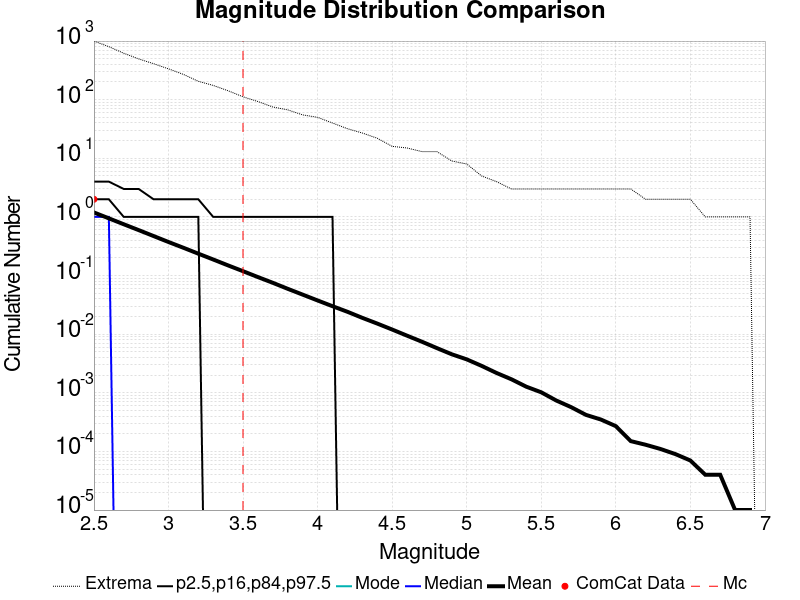

The data file committed next to this chart (first rows):
Magnitude, ComCat Data, Simulation Mean, Simulation Median, Simulation Mode, Simulation Minimum, Simulation Maximum, 2.5 %-ile, 16 %-ile, 84 %-ile, 97.5 %-ile
2.5, 2.0, 1.193, 1.0, 0.0, 0.0, 1000, 0.0, 0.0, 2.0, 4.0
2.6, 0.0, 0.9461, 1.0, 0.0, 0.0, 802.0, 0.0, 0.0, 2.0, 4.0
2.7, 0.0, 0.7498, 0.0, 0.0, 0.0, 620.0, 0.0, 0.0, 1.0, 3.0
2.8, 0.0, 0.5961, 0.0, 0.0, 0.0, 496.0, 0.0, 0.0, 1.0, 3.0
2.9, 0.0, 0.4721, 0.0, 0.0, 0.0, 411.0, 0.0, 0.0, 1.0, 2.0
3.0, 0.0, 0.3736, 0.0, 0.0, 0.0, 336.0, 0.0, 0.0, 1.0, 2.0
3.1, 0.0, 0.2979, 0.0, 0.0, 0.0, 270.0, 0.0, 0.0, 1.0, 2.0
3.2, 0.0, 0.2363, 0.0, 0.0, 0.0, 206.0, 0.0, 0.0, 1.0, 2.0
3.3, 0.0, 0.1879, 0.0, 0.0, 0.0, 175.0, 0.0, 0.0, 0.0, 1.0
3.4, 0.0, 0.1489, 0.0, 0.0, 0.0, 142.0, 0.0, 0.0, 0.0, 1.0
3.5, 0.0, 0.1187, 0.0, 0.0, 0.0, 112.0, 0.0, 0.0, 0.0, 1.0
3.6, 0.0, 0.09416, 0.0, 0.0, 0.0, 93.0, 0.0, 0.0, 0.0, 1.0
3.7, 0.0, 0.07517, 0.0, 0.0, 0.0, 75.0, 0.0, 0.0, 0.0, 1.0
3.8, 0.0, 0.05938, 0.0, 0.0, 0.0, 67.0, 0.0, 0.0, 0.0, 1.0
3.9, 0.0, 0.04728, 0.0, 0.0, 0.0, 55.0, 0.0, 0.0, 0.0, 1.0
4.0, 0.0, 0.0376, 0.0, 0.0, 0.0, 50.0, 0.0, 0.0, 0.0, 1.0
4.1, 0.0, 0.03002, 0.0, 0.0, 0.0, 40.0, 0.0, 0.0, 0.0, 1.0
4.2, 0.0, 0.02411, 0.0, 0.0, 0.0, 32.0, 0.0, 0.0, 0.0, 0.0
4.3, 0.0, 0.01899, 0.0, 0.0, 0.0, 27.0, 0.0, 0.0, 0.0, 0.0
4.4, 0.0, 0.01517, 0.0, 0.0, 0.0, 22.0, 0.0, 0.0, 0.0, 0.0
4.5, 0.0, 0.012, 0.0, 0.0, 0.0, 16.0, 0.0, 0.0, 0.0, 0.0
4.6, 0.0, 0.00943, 0.0, 0.0, 0.0, 15.0, 0.0, 0.0, 0.0, 0.0
4.7, 0.0, 0.00743, 0.0, 0.0, 0.0, 13.0, 0.0, 0.0, 0.0, 0.0
4.8, 0.0, 0.00579, 0.0, 0.0, 0.0, 13.0, 0.0, 0.0, 0.0, 0.0
4.9, 0.0, 0.00454, 0.0, 0.0, 0.0, 9.0, 0.0, 0.0, 0.0, 0.0
5.0, 0.0, 0.00372, 0.0, 0.0, 0.0, 8.0, 0.0, 0.0, 0.0, 0.0
5.1, 0.0, 0.00288, 0.0, 0.0, 0.0, 5.0, 0.0, 0.0, 0.0, 0.0
5.2, 0.0, 0.00218, 0.0, 0.0, 0.0, 4.0, 0.0, 0.0, 0.0, 0.0
5.3, 0.0, 0.0017, 0.0, 0.0, 0.0, 3.0, 0.0, 0.0, 0.0, 0.0
5.4, 0.0, 0.00127, 0.0, 0.0, 0.0, 3.0, 0.0, 0.0, 0.0, 0.0
5.5, 0.0, 0.00102, 0.0, 0.0, 0.0, 3.0, 0.0, 0.0, 0.0, 0.0
5.6, 0.0, 7.4E-4, 0.0, 0.0, 0.0, 3.0, 0.0, 0.0, 0.0, 0.0
5.7, 0.0, 5.7E-4, 0.0, 0.0, 0.0, 3.0, 0.0, 0.0, 0.0, 0.0
5.8, 0.0, 4.2E-4, 0.0, 0.0, 0.0, 3.0, 0.0, 0.0, 0.0, 0.0
5.9, 0.0, 3.5E-4, 0.0, 0.0, 0.0, 3.0, 0.0, 0.0, 0.0, 0.0
6.0, 0.0, 2.7E-4, 0.0, 0.0, 0.0, 3.0, 0.0, 0.0, 0.0, 0.0
6.1, 0.0, 1.5E-4, 0.0, 0.0, 0.0, 3.0, 0.0, 0.0, 0.0, 0.0
6.2, 0.0, 1.3E-4, 0.0, 0.0, 0.0, 2.0, 0.0, 0.0, 0.0, 0.0
6.3, 0.0, 1.1E-4, 0.0, 0.0, 0.0, 2.0, 0.0, 0.0, 0.0, 0.0
6.4, 0.0, 9.0E-5, 0.0, 0.0, 0.0, 2.0, 0.0, 0.0, 0.0, 0.0
6.5, 0.0, 7.0E-5, 0.0, 0.0, 0.0, 2.0, 0.0, 0.0, 0.0, 0.0
6.6, 0.0, 4.0E-5, 0.0, 0.0, 0.0, 1.0, 0.0, 0.0, 0.0, 0.0
6.7, 0.0, 4.0E-5, 0.0, 0.0, 0.0, 1.0, 0.0, 0.0, 0.0, 0.0
6.8, 0.0, 1.0E-5, 0.0, 0.0, 0.0, 1.0, 0.0, 0.0, 0.0, 0.0
6.9, 0.0, 1.0E-5, 0.0, 0.0, 0.0, 1.0, 0.0, 0.0, 0.0, 0.0
7.0, 0.0, 0.0, 0.0, 0.0, 0.0, 0.0, 0.0, 0.0, 0.0, 0.0
7.1, 0.0, 0.0, 0.0, 0.0, 0.0, 0.0, 0.0, 0.0, 0.0, 0.0
7.2, 0.0, 0.0, 0.0, 0.0, 0.0, 0.0, 0.0, 0.0, 0.0, 0.0
7.3, 0.0, 0.0, 0.0, 0.0, 0.0, 0.0, 0.0, 0.0, 0.0, 0.0
7.4, 0.0, 0.0, 0.0, 0.0, 0.0, 0.0, 0.0, 0.0, 0.0, 0.0
7.5, 0.0, 0.0, 0.0, 0.0, 0.0, 0.0, 0.0, 0.0, 0.0, 0.0
7.6, 0.0, 0.0, 0.0, 0.0, 0.0, 0.0, 0.0, 0.0, 0.0, 0.0
7.7, 0.0, 0.0, 0.0, 0.0, 0.0, 0.0, 0.0, 0.0, 0.0, 0.0
7.8, 0.0, 0.0, 0.0, 0.0, 0.0, 0.0, 0.0, 0.0, 0.0, 0.0
7.9, 0.0, 0.0, 0.0, 0.0, 0.0, 0.0, 0.0, 0.0, 0.0, 0.0
8.0, 0.0, 0.0, 0.0, 0.0, 0.0, 0.0, 0.0, 0.0, 0.0, 0.0
8.1, 0.0, 0.0, 0.0, 0.0, 0.0, 0.0, 0.0, 0.0, 0.0, 0.0
8.2, 0.0, 0.0, 0.0, 0.0, 0.0, 0.0, 0.0, 0.0, 0.0, 0.0
8.3, 0.0, 0.0, 0.0, 0.0, 0.0, 0.0, 0.0, 0.0, 0.0, 0.0
8.4, 0.0, 0.0, 0.0, 0.0, 0.0, 0.0, 0.0, 0.0, 0.0, 0.0
... 6 more rows
